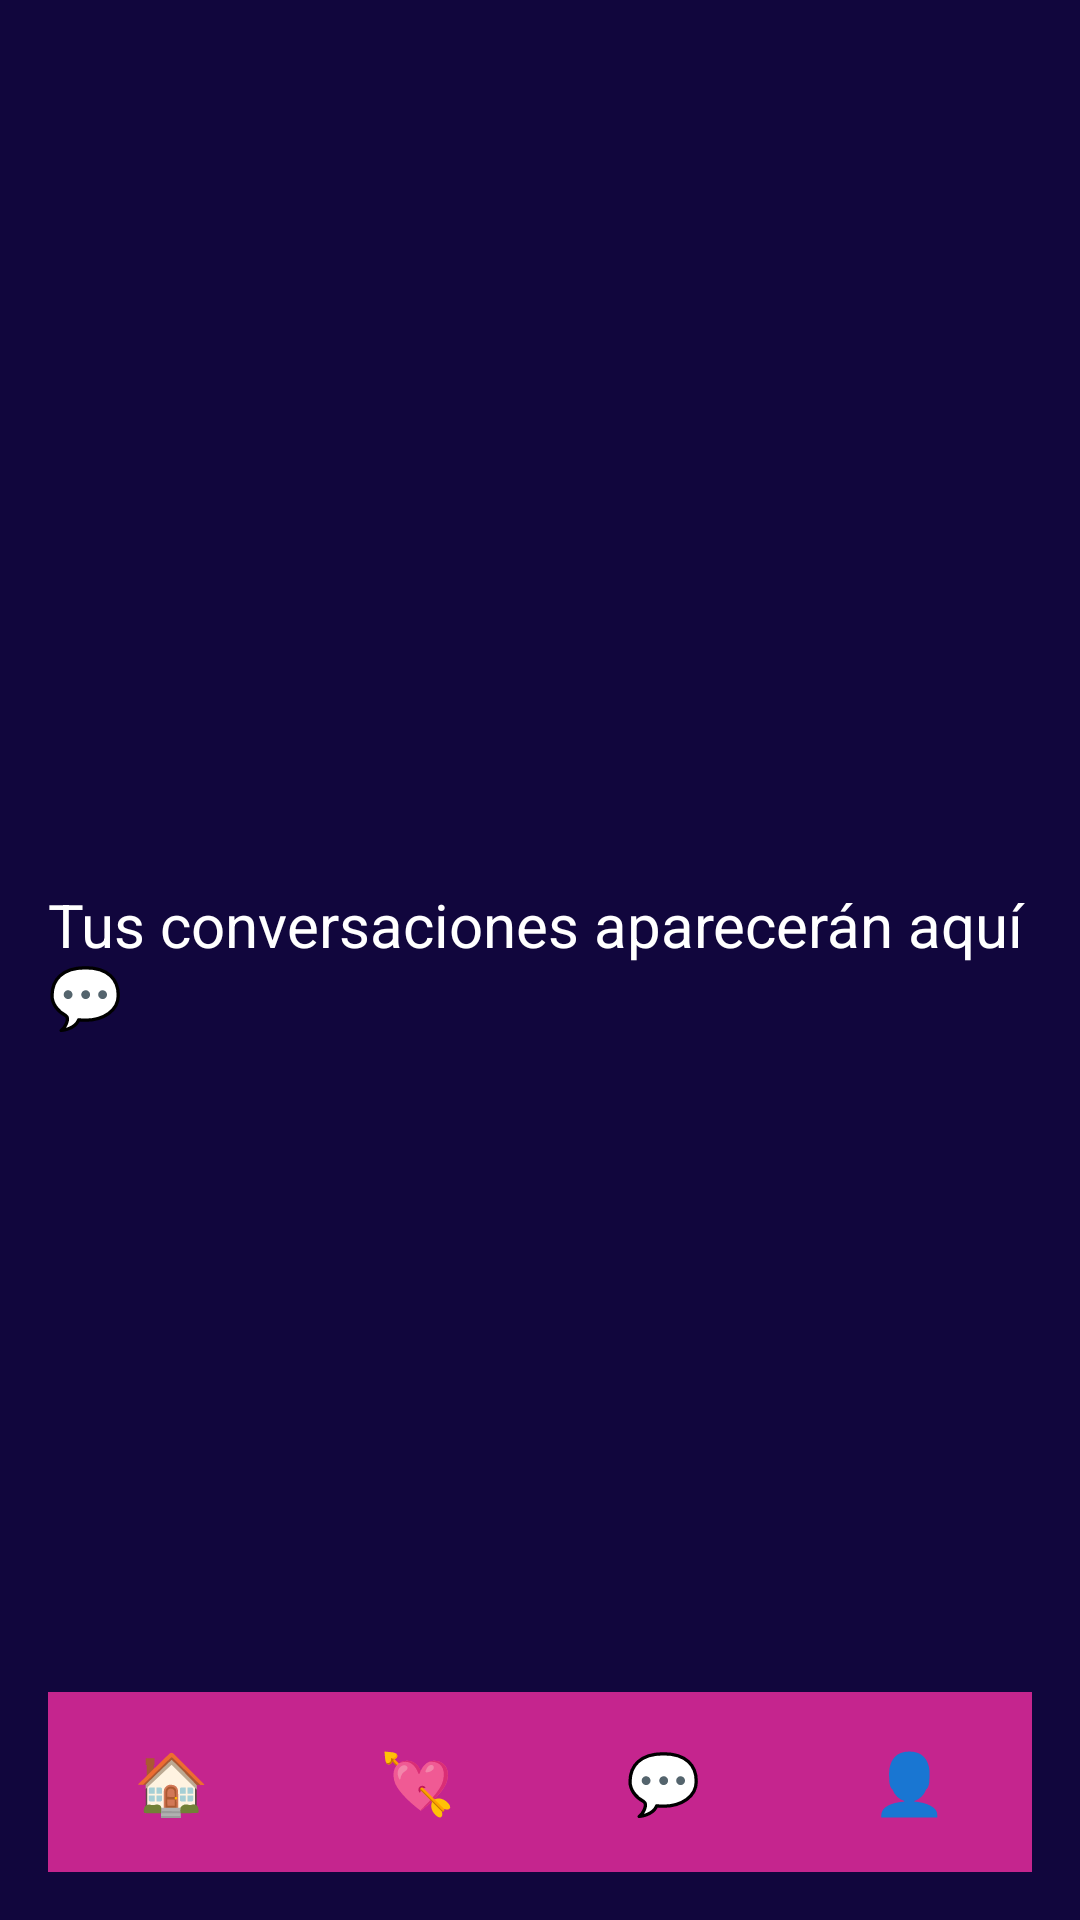

Android layout source for this screen:
<!-- AndroidManifest.xml: application theme Theme.LoveLink -->
<!-- res/layout/activity_chats.xml -->
<RelativeLayout xmlns:android="http://schemas.android.com/apk/res/android"
    android:id="@+id/chatsRoot"
    android:layout_width="match_parent"
    android:layout_height="match_parent"
    android:background="@color/dark_blue_900"
    android:padding="16dp">

    
    <TextView
        android:id="@+id/chatText"
        android:layout_width="wrap_content"
        android:layout_height="wrap_content"
        android:text="Tus conversaciones aparecerán aquí 💬"
        android:textSize="20sp"
        android:textColor="@android:color/white"
        android:layout_centerInParent="true" />

    
    <LinearLayout
        android:id="@+id/bottomNavigation"
        android:layout_width="match_parent"
        android:layout_height="60dp"
        android:layout_alignParentBottom="true"
        android:orientation="horizontal"
        android:background="@color/magenta_500"
        android:weightSum="4"
        android:gravity="center">

        <Button
            android:id="@+id/nav_home"
            android:layout_width="0dp"
            android:layout_height="match_parent"
            android:layout_weight="1"
            android:text="🏠"
            android:textSize="20sp"
            android:background="@android:color/transparent"
            android:textColor="@android:color/white" />

        <Button
            android:id="@+id/nav_matches"
            android:layout_width="0dp"
            android:layout_height="match_parent"
            android:layout_weight="1"
            android:text="💘"
            android:textSize="20sp"
            android:background="@android:color/transparent"
            android:textColor="@android:color/white" />

        <Button
            android:id="@+id/nav_chats"
            android:layout_width="0dp"
            android:layout_height="match_parent"
            android:layout_weight="1"
            android:text="💬"
            android:textSize="20sp"
            android:background="@android:color/transparent"
            android:textColor="@android:color/white" />

        <Button
            android:id="@+id/nav_profile"
            android:layout_width="0dp"
            android:layout_height="match_parent"
            android:layout_weight="1"
            android:text="👤"
            android:textSize="20sp"
            android:background="@android:color/transparent"
            android:textColor="@android:color/white" />
    </LinearLayout>
</RelativeLayout>
<!-- resources referenced by this layout -->
<resources>
  <color name="dark_blue_900">#11063d</color>
  <color name="magenta_500">#c5258e</color>
  <style name="Theme.LoveLink" parent="Theme.MaterialComponents.DayNight.DarkActionBar">
          <item name="colorPrimary">@color/purple_500</item>
          <item name="colorPrimaryVariant">@color/purple_500</item>
          <item name="colorOnPrimary">@color/white</item>
      </style>
  <color name="purple_500">#9b3caf</color>
  <color name="white">#FFFFFFFF</color>
</resources>
